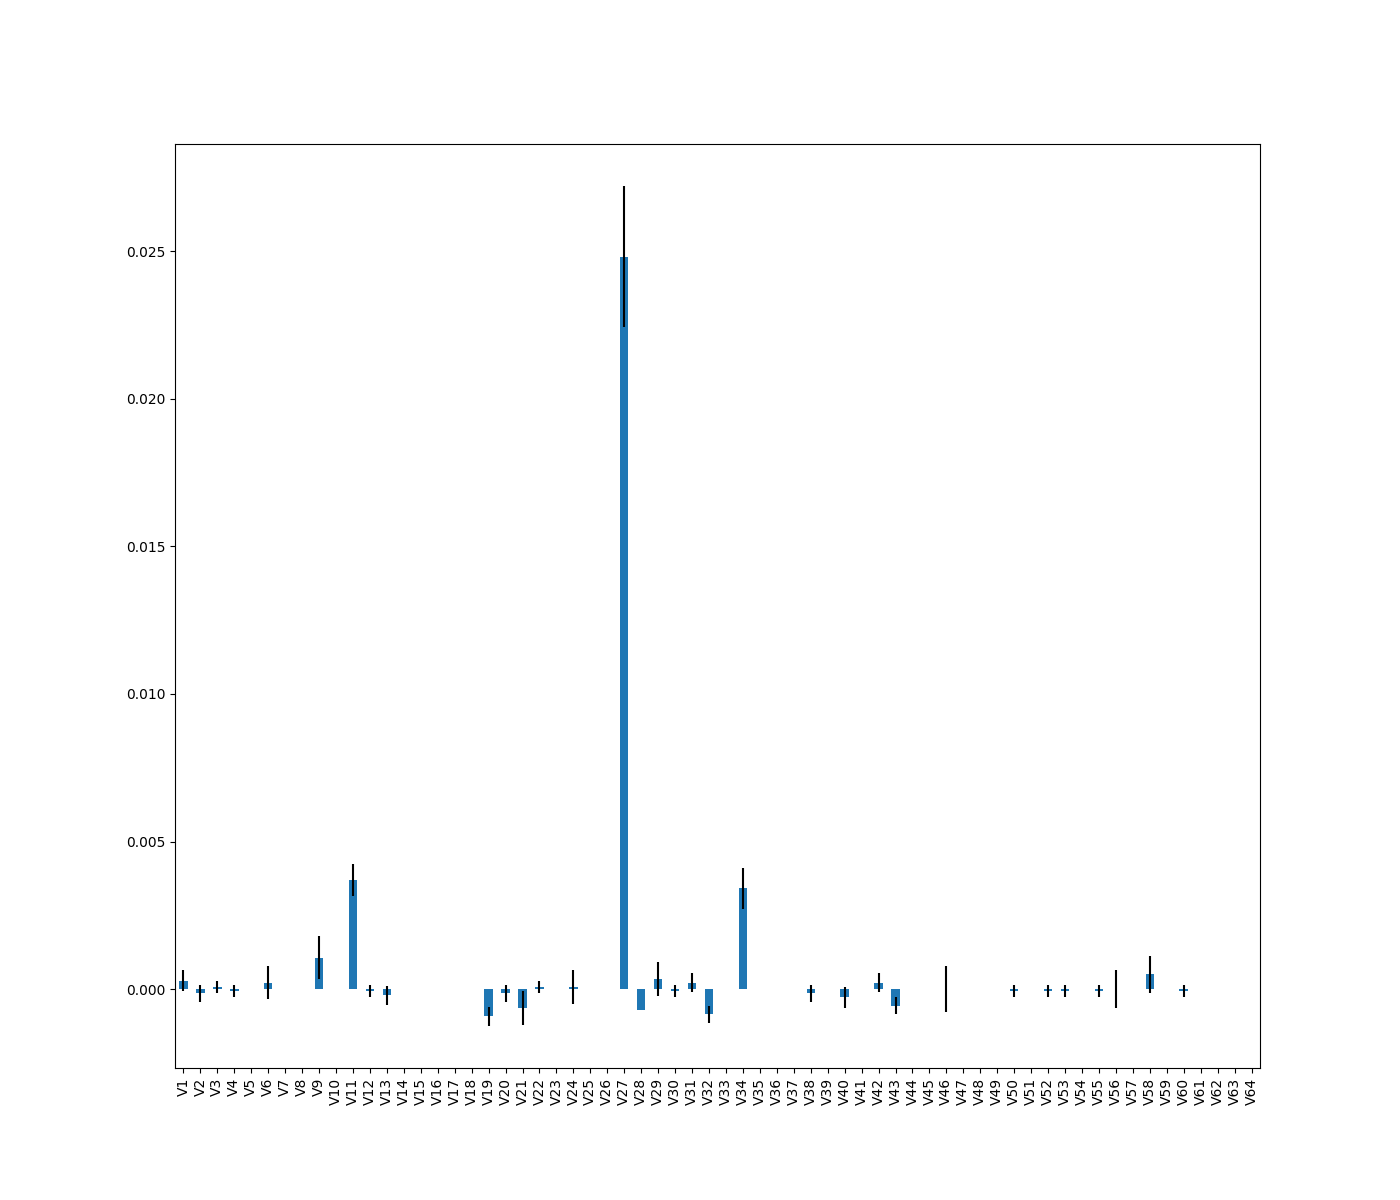

Data behind this chart, as committed beside it:
, 0
V27, 0.02482
V11, 0.003698
V34, 0.003414
V9, 0.001067
V58, 0.0004979
